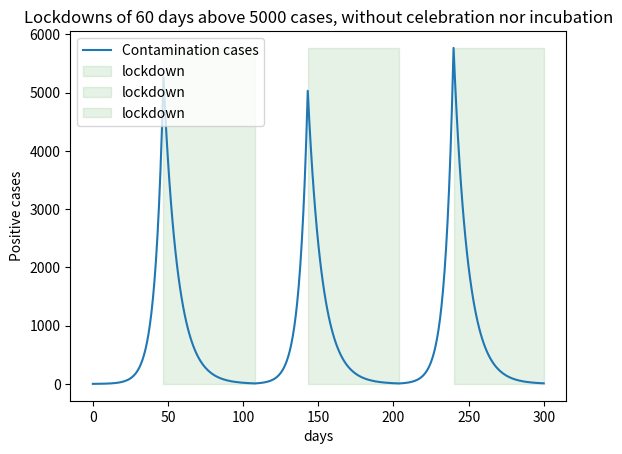

Write the Python code that produced this figure.
from matplotlib import pyplot


class Scenario:
    """
    Represents a scenario of virus propagation characterized by simulation parameters
    Version with lockdowns but no incubation duration
    """
    def __init__(self,
                 duration: int,
                 critical: int,
                 lockdown_duration:int,
                 r0: dict[str, int]):
        """
        Constructor of a scenario
        :param duration: Days of simulation
        :param critical: Threshold for triggering lockdowns
        :param lockdown_duration: Lockdown duration in days
        :param r0: Dictionary of R0 values applied for "regular", "lockdown", "high"
        :type r0: dict[str, int]
        """
        self.duration: int = duration
        self.critical: int = critical
        self.lockdown_duration: int = lockdown_duration
        self.r0: dict[str, int] = r0
        self.cases_history: list[int] = [1]
        self.remaining_lockdown_days: int = 0
        self.lockdowns: list[dict[str, int]] = []

    def next(self, current_date: int, previous_num_cases: int):
        """
        Computes the new number of cases for the new day, based on the number of cases from the previous day
        :param current_date: The current date
        :param current_date: int
        :param previous_num_cases: The number of cases from the previous day
        :param previous_num_cases: int
        :return: The new number of cases
        :rtype: int
        """
        if self.remaining_lockdown_days > 0:
            r0 = self.r0["lockdown"]
            self.remaining_lockdown_days -= 1
        elif self.cases_history[-1] > self.critical and (len(self.lockdowns) == 0 or "end" in self.lockdowns[-1]):
            r0 = self.r0["lockdown"]
            self.lockdowns.append({"start": current_date})
            self.remaining_lockdown_days = self.lockdown_duration
        else:
            if len(self.lockdowns) > 0 and "end" not in self.lockdowns[-1]:
                self.lockdowns[-1].update({"end": current_date})
            r0 = self.r0["regular"]

        return r0*previous_num_cases

    def plot(self):
        """
        Runs the scenario for every day and display the resulting plot with matplotlib
        """
        for day in range(self.duration):
            new_cases = self.next(day, self.cases_history[-1])
            self.cases_history.append(new_cases)

        pyplot.plot(range(len(self.cases_history)), self.cases_history, label="Contamination cases")

        # Plot lockdowns green areas
        for lockdown in self.lockdowns:
            pyplot.fill_between([lockdown["start"],
                                 lockdown["end"] if "end" in lockdown else self.duration  # In case the last lockdown
                                                                                          # is not over at the end of the simu
                                 ],
                                0, max(self.cases_history),   # y-values of the colored area
                                color="green", alpha=0.1, label="lockdown")


        pyplot.legend()
        pyplot.title(f"Lockdowns of {self.lockdown_duration} days above {self.critical} cases, "
                     f"without celebration nor incubation")
        pyplot.xlabel('days')
        pyplot.ylabel('Positive cases')
        pyplot.show()


if __name__ == "__main__":
    s = Scenario(
        duration=300,               # Days of simulation
        critical=5000,              # Threshold for triggering lockdowns
        lockdown_duration=60,       # Lockdown duration in days
        r0={
            "regular": 1.2,     # R0 value applied for all other cases
            "lockdown": 0.9,    # R0 value applied for lockdowns
            "high": 2           # R0 factor applied for celebrations
        }
    )
    s.plot()
